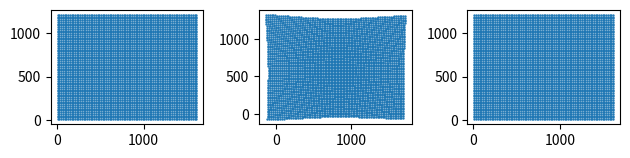

Here is the Python script that generated this plot:
import numpy as np
import matplotlib.pyplot as plt
from scipy.optimize import root

WIDTH = 1640
HEIGHT = 1232

mtx = np.array([[1.69806089e+03, 0.00000000e+00, 7.88050060e+02],
                [0.00000000e+00, 1.70364174e+03, 6.38980510e+02],
                [0.00000000e+00, 0.00000000e+00, 1.00000000e+00]])
dist = np.array([0.71281358, -0.72957719,  0.01985307, -0.01629121, -0.4710592])

k1 = dist[0]; k2 = dist[1]; k3 = dist[4]
p1 = dist[2]; p2 = dist[3]
fx = mtx[0][0]; fy = mtx[1][1]
cx = mtx[0][2]; cy = mtx[1][2]
ifx = 1./fx; ify = 1./fy

def calc_distortion(x, y):
    # カメラ座標系での点
    x = (x - cx)*ifx
    y = (y - cy)*ify

    r2 = x*x + y*y
    r4 = r2*r2
    r6 = r4*r2
    a1 = 2*x*y
    a2 = r2 + 2*x*x
    a3 = r2 + 2*y*y

    xd = x * (1 + k1*r2 + k2*r4 + k3*r6) + p1*a1 + p2*a2
    yd = y * (1 + k1*r2 + k2*r4 + k3*r6) + p1*a3 + p2*a1

    x_proj = xd*fx + cx
    y_proj = yd*fy + cy

    return x_proj, y_proj

def make_equations(xp, yp):
    def equations(vars):
        xd, yd = vars
        r2 = xd*xd + yd*yd
        r4 = r2*r2
        r6 = r4*r2
        a1 = 2*xd*yd
        a2 = r2 + 2*xd*xd
        a3 = r2 + 2*yd*yd

        eq1 = xd * (1 + k1*r2 + k2*r4 + k3*r6) + p1*a1 + p2*a2 - xp
        eq2 = yd * (1 + k1*r2 + k2*r4 + k3*r6) + p1*a3 + p2*a1 - yp
        return [eq1, eq2]
    return equations



def main():
    ox = []; oy = [] # 元のx[px], y[px]
    x = []; y = [] # 歪計算後のx[px], y[px]

    # 20 pxおきに計算
    for i in range(10, WIDTH-10, 20):
        for j in range(10, HEIGHT-10, 20):
            xp, yp = calc_distortion(i, j) # 歪計算
            x.append(xp)
            y.append(yp)
            ox.append(i)
            oy.append(j)

    ox2 = []; oy2 = [] # 歪を直した後のx[px], y[px]

    # 非線形方程式を解き、歪を直す
    for i in range(len(x)):
        xp = (x[i] - cx)*ifx
        yp = (y[i] - cy)*ify

        initial_val = [xp, yp]
        solution = root(make_equations(xp, yp), initial_val, method='hybr')

        xd, yd = solution.x
        xdp = xd*fx + cx; ydp = yd*fy + cy
        ox2.append(xdp); oy2.append(ydp)
    
    # プロット
    fig, axes = plt.subplots(1, 3)
    axes[0].scatter(ox, oy, s=0.5)
    axes[0].set_aspect('equal')
    axes[1].scatter(x, y, s=0.5)
    axes[1].set_aspect('equal')
    axes[2].scatter(ox2, oy2, s=0.5)
    axes[2].set_aspect('equal')
    plt.tight_layout()
    plt.show()

    # 歪修正の精度
    oxn = np.array(ox); oyn = np.array(oy)
    ox2n = np.array(ox2); oy2n = np.array(oy2)
    errx = oxn - ox2n; erry = oyn - oy2n
    err = np.sqrt(errx*errx + erry*erry)
    print(f"max_error = {np.max(err)}")

if __name__ == "__main__":
    main()
